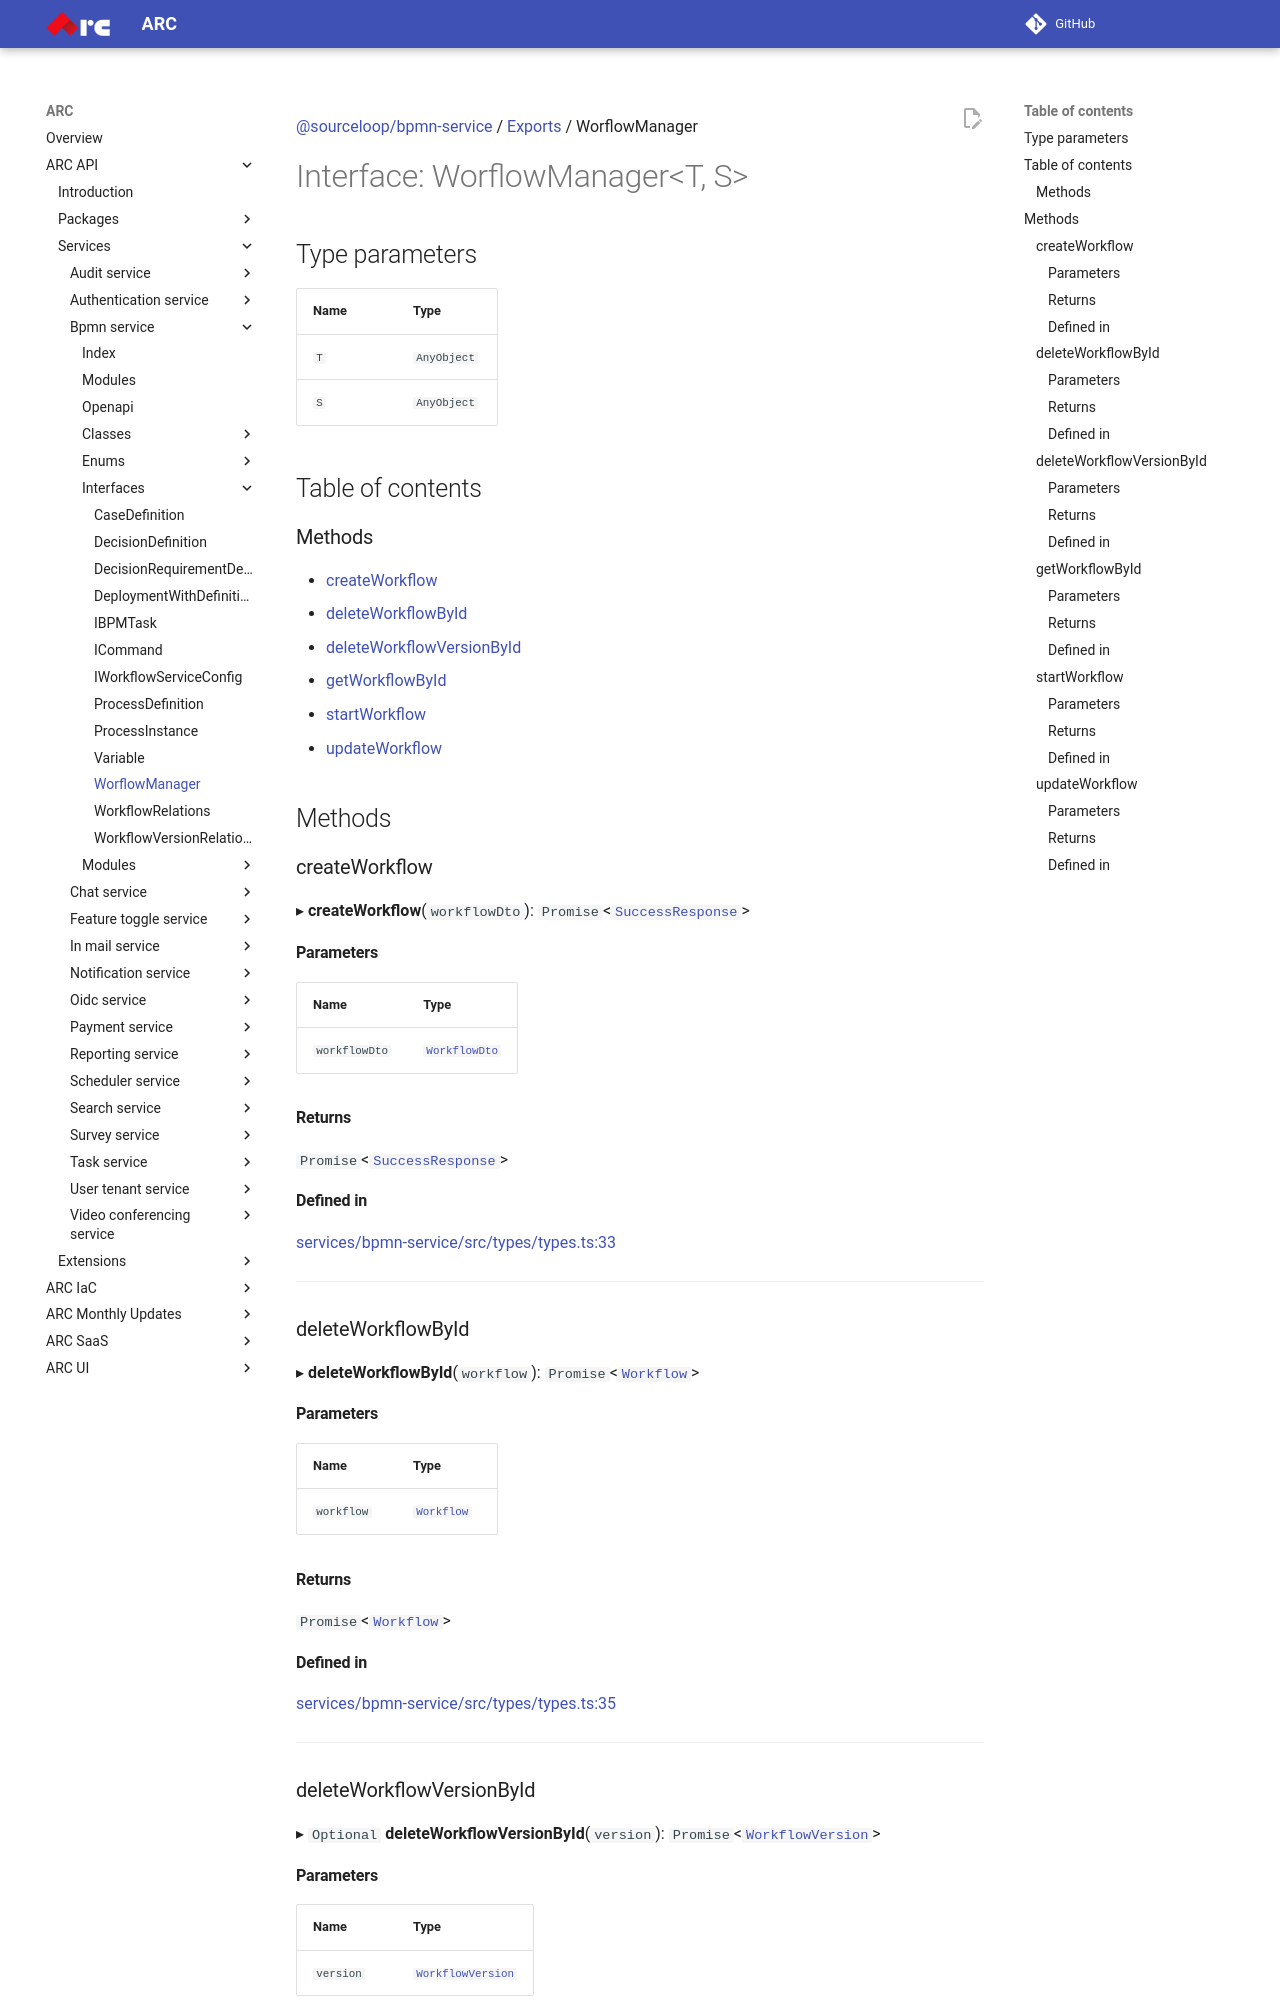

repository: sourcefuse/arc-docs · page: arc-api-docs/services/bpmn-service/interfaces/WorflowManager/index.html · generator: mkdocs

[@sourceloop/bpmn-service](../README.md) / [Exports](../modules.md) / WorflowManager

# Interface: WorflowManager<T, S\>

## Type parameters

| Name | Type |
| :------ | :------ |
| `T` | `AnyObject` |
| `S` | `AnyObject` |

## Table of contents

### Methods

- [createWorkflow](WorflowManager.md#createworkflow)
- [deleteWorkflowById](WorflowManager.md#deleteworkflowbyid)
- [deleteWorkflowVersionById](WorflowManager.md#deleteworkflowversionbyid)
- [getWorkflowById](WorflowManager.md#getworkflowbyid)
- [startWorkflow](WorflowManager.md#startworkflow)
- [updateWorkflow](WorflowManager.md#updateworkflow)

## Methods

### createWorkflow

▸ **createWorkflow**(`workflowDto`): `Promise`<[`SuccessResponse`](../modules.md#successresponse)\>

#### Parameters

| Name | Type |
| :------ | :------ |
| `workflowDto` | [`WorkflowDto`](../classes/WorkflowDto.md) |

#### Returns

`Promise`<[`SuccessResponse`](../modules.md#successresponse)\>

#### Defined in

[services/bpmn-service/src/types/types.ts:33](https://github.com/sourcefuse/loopback4-microservice-catalog/blob/eb9d4d57/services/bpmn-service/src/types/types.ts#L33)

___

### deleteWorkflowById

▸ **deleteWorkflowById**(`workflow`): `Promise`<[`Workflow`](../classes/Workflow.md)\>

#### Parameters

| Name | Type |
| :------ | :------ |
| `workflow` | [`Workflow`](../classes/Workflow.md) |

#### Returns

`Promise`<[`Workflow`](../classes/Workflow.md)\>

#### Defined in

[services/bpmn-service/src/types/types.ts:35](https://github.com/sourcefuse/loopback4-microservice-catalog/blob/eb9d4d57/services/bpmn-service/src/types/types.ts#L35)

___

### deleteWorkflowVersionById

▸ `Optional` **deleteWorkflowVersionById**(`version`): `Promise`<[`WorkflowVersion`](../classes/WorkflowVersion.md)\>

#### Parameters

| Name | Type |
| :------ | :------ |
| `version` | [`WorkflowVersion`](../classes/WorkflowVersion.md) |
